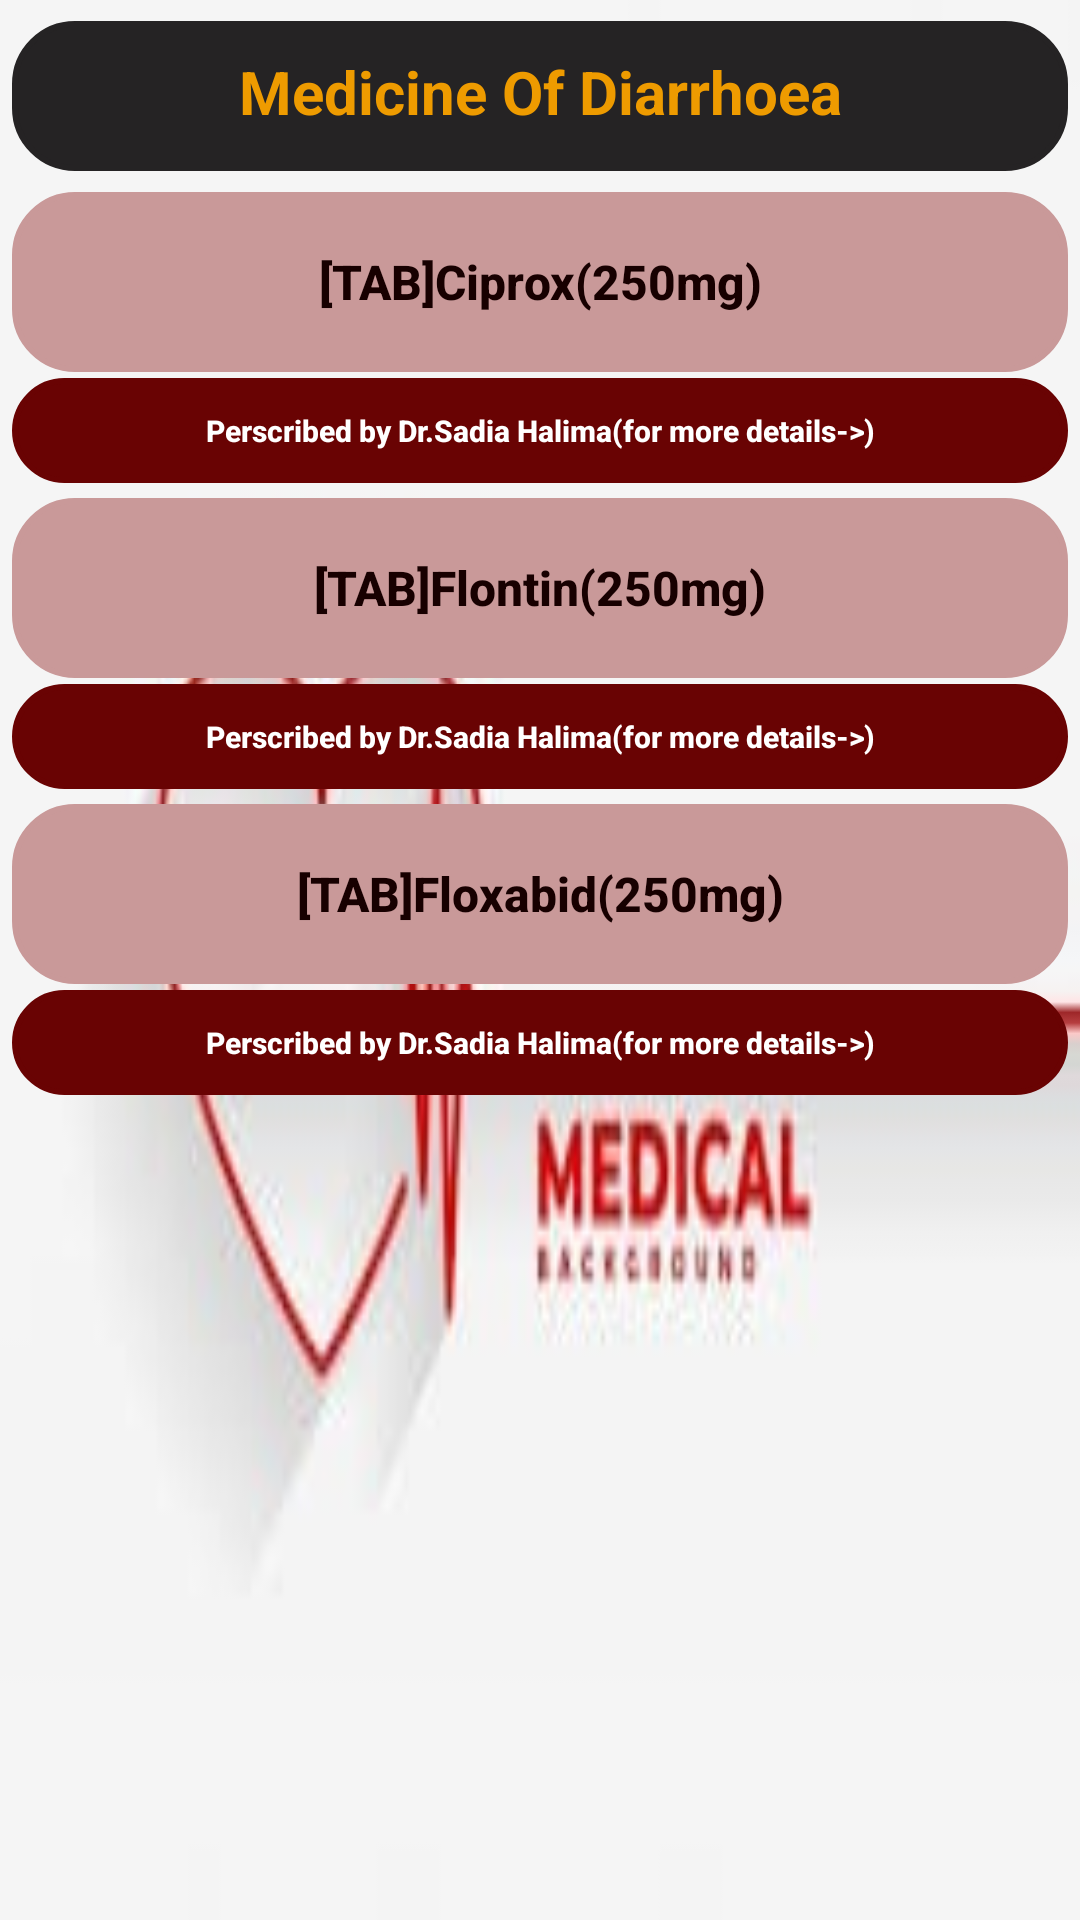

Here is an Android app screen rendered from its layout file. Give the layout XML and the strings, colors and styles it references.
<!-- AndroidManifest.xml: application theme Theme.Work -->
<!-- res/layout/activity_diarrhoea1.xml -->
<?xml version="1.0" encoding="utf-8"?>
<LinearLayout xmlns:android="http://schemas.android.com/apk/res/android"
    xmlns:app="http://schemas.android.com/apk/res-auto"
    xmlns:tools="http://schemas.android.com/tools"
    android:layout_width="match_parent"
    android:layout_height="match_parent"
    android:orientation="vertical"
    android:background="@drawable/medi03"
    tools:context=".Diarrhoea1">
    <TextView
        android:layout_width="match_parent"
        android:layout_height="50dp"
        android:padding="10dp"
        android:background="@drawable/textview"
        android:backgroundTint="#252324"
        android:text="Medicine Of Diarrhoea"
        android:textAllCaps="false"
        android:gravity="center_horizontal"
        android:textAlignment="center"
        android:textColor="#ee9b00"
        android:layout_marginTop="7dp"
        android:layout_marginLeft="4dp"
        android:layout_marginRight="4dp"
        android:textSize="20sp"
        android:paddingLeft="15dp"
        android:textStyle="bold"
        tools:ignore="MissingConstraints"
        tools:layout_editor_absoluteX="0dp"
        tools:layout_editor_absoluteY="29dp" />

    <Button

        android:layout_width="match_parent"
        android:layout_height="60dp"
        android:background="@drawable/textview"
        android:text="@string/Ciprofloxacin"
        android:textAllCaps="false"
        android:layout_marginTop="7dp"
        android:layout_marginLeft="4dp"
        android:layout_marginRight="4dp"
        android:textColor="#170000"
        app:backgroundTint="#c99999"
        android:textSize="16sp"
        android:textStyle="bold"
        />
    <Button
        android:id="@+id/btn1D4P1"
        android:layout_width="match_parent"
        android:layout_height="35dp"
        android:background="@drawable/textview"
        android:layout_marginLeft="4dp"
        android:layout_marginRight="4dp"
        android:text="@string/Doc1"
        android:layout_marginTop="2dp"
        android:textAllCaps="false"
        android:textColor="@color/white"
        android:textSize="10sp"
        android:textStyle="bold"
        app:backgroundTint="#690303"
        tools:ignore="MissingConstraints"
        tools:layout_editor_absoluteX="0dp"
        tools:layout_editor_absoluteY="29dp" />
    <Button

        android:layout_width="match_parent"
        android:layout_height="60dp"
        android:background="@drawable/textview"
        android:text="@string/Ciprofloxacin1"
        android:textAllCaps="false"
        android:layout_marginTop="5dp"
        android:layout_marginLeft="4dp"
        android:layout_marginRight="4dp"
        android:textColor="#170000"
        app:backgroundTint="#c99999"
        android:textSize="16sp"
        android:textStyle="bold"
        />

    <Button
        android:id="@+id/btn2D4P1"
        android:layout_width="match_parent"
        android:layout_height="35dp"
        android:background="@drawable/textview"
        android:layout_marginLeft="4dp"
        android:layout_marginRight="4dp"
        android:text="@string/Doc1"
        android:layout_marginTop="2dp"
        android:textAllCaps="false"
        android:textColor="@color/white"
        android:textSize="10sp"
        android:textStyle="bold"
        app:backgroundTint="#690303"
        tools:ignore="MissingConstraints"
        tools:layout_editor_absoluteX="0dp"
        tools:layout_editor_absoluteY="29dp" />
    <Button

        android:layout_width="match_parent"
        android:layout_height="60dp"
        android:background="@drawable/textview"
        android:text="@string/Ciprofloxacin2"
        android:textAllCaps="false"
        android:layout_marginTop="5dp"
        android:layout_marginLeft="4dp"
        android:layout_marginRight="4dp"
        android:textColor="#170000"
        app:backgroundTint="#c99999"
        android:textSize="16sp"
        android:textStyle="bold"
        />

    <Button
        android:id="@+id/btn3D4P1"
        android:layout_width="match_parent"
        android:layout_height="35dp"
        android:background="@drawable/textview"
        android:layout_marginLeft="4dp"
        android:layout_marginRight="4dp"
        android:text="@string/Doc1"
        android:layout_marginTop="2dp"
        android:textAllCaps="false"
        android:textColor="@color/white"
        android:textSize="10sp"
        android:textStyle="bold"
        app:backgroundTint="#690303"
        tools:ignore="MissingConstraints"
        tools:layout_editor_absoluteX="0dp"
        tools:layout_editor_absoluteY="29dp" />

</LinearLayout>
<!-- resources referenced by this layout -->
<resources>
  <color name="white">#FFFFFFFF</color>
  <!-- drawable medi03: jpg bitmap (drawable, 4514 bytes) -->
  <!-- drawable textview (drawable) -->
  <?xml version="1.0" encoding="utf-8"?>
  <shape xmlns:android="http://schemas.android.com/apk/res/android">
      <stroke android:color="#caf0f8" android:width="2dp"/>
      <corners android:radius="20dp"/>
  
  </shape>
  <string name="Ciprofloxacin">[TAB]Ciprox(250mg)</string>
  <string name="Ciprofloxacin1">[TAB]Flontin(250mg)</string>
  <string name="Ciprofloxacin2">[TAB]Floxabid(250mg)</string>
  <string name="Doc1">Perscribed by Dr.Sadia Halima(for more details-&gt;)</string>
  <style name="Theme.Work" parent="Theme.MaterialComponents.DayNight.DarkActionBar">
          
          <item name="colorPrimary">@color/Red</item>
          <item name="colorPrimaryVariant">@color/Red1</item>
          <item name="colorOnPrimary">@color/white</item>
          
          <item name="colorSecondary">@color/Red</item>
          <item name="colorSecondaryVariant">@color/Red1</item>
          <item name="colorOnSecondary">@color/black</item>
          
          <item name="android:statusBarColor" tools:targetApi="l">?attr/colorPrimaryVariant</item>
          
      </style>
  <color name="Red">#b7b7a4</color>
  <color name="Red1">#5c6b73</color>
  <color name="black">#FF000000</color>
</resources>
